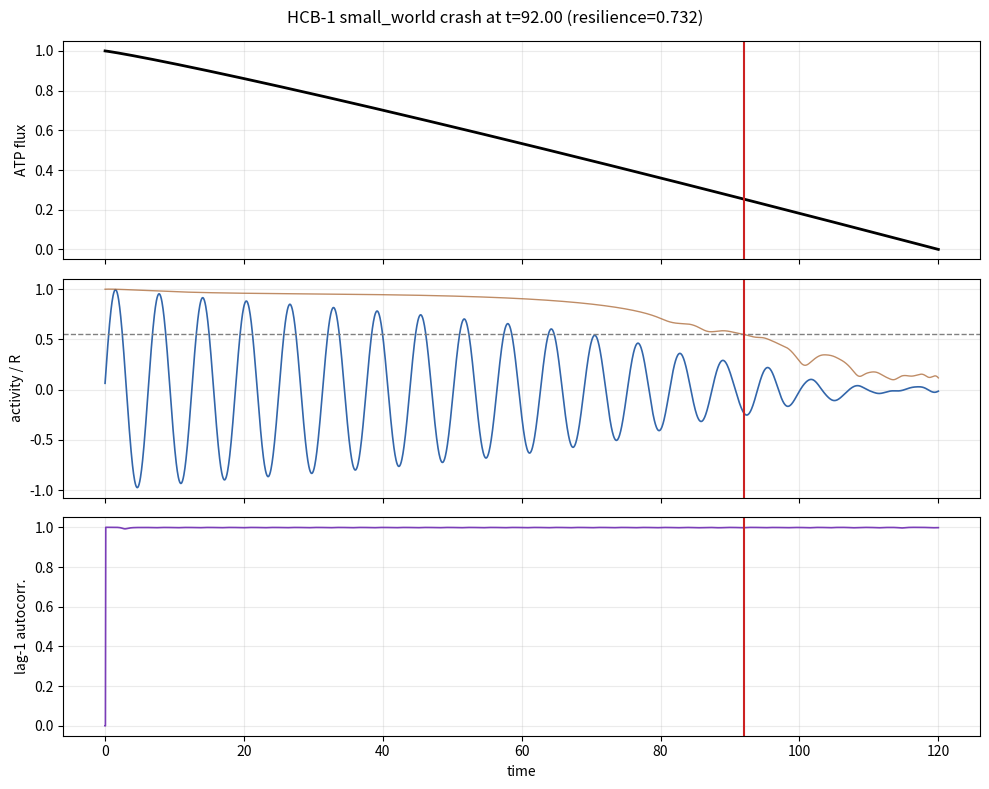

The matplotlib source for this figure:
"""HCB-1: Hypometabolic Crash Benchmark dataset generator.

This module simulates a phase-reduced neural mass network under progressive
ATP starvation. The generated input contract is:

    [Connectivity_Graph, Energy_Scalar_t]

and the target is the first timestamp where network synchrony drops below the
bifurcation threshold.
"""

from __future__ import annotations

import argparse
import json
import sys
from dataclasses import asdict, dataclass
from pathlib import Path
from typing import Any

import numpy as np


@dataclass(frozen=True)
class HCB1Config:
    nodes: int = 64
    degree: int = 6
    duration: float = 120.0
    dt: float = 0.05
    seed: int = 42
    simulation_seed: int = 123
    rewiring_probability: float = 0.08
    synchrony_threshold: float = 0.55
    burn_in_seconds: float = 5.0


def make_small_world_graph(config: HCB1Config) -> np.ndarray:
    """Create a Watts-Strogatz style ring lattice with deterministic shortcuts."""
    if config.degree % 2:
        raise ValueError("degree must be even for the ring lattice")
    if config.degree >= config.nodes:
        raise ValueError("degree must be smaller than nodes")

    rng = np.random.default_rng(config.seed)
    graph = np.zeros((config.nodes, config.nodes), dtype=float)

    half_degree = config.degree // 2
    for i in range(config.nodes):
        for offset in range(1, half_degree + 1):
            j = (i + offset) % config.nodes
            graph[i, j] = 1.0
            graph[j, i] = 1.0

    original_edges = [
        (i, j)
        for i in range(config.nodes)
        for j in range(i + 1, config.nodes)
        if graph[i, j] > 0.0
    ]
    for i, j in original_edges:
        if rng.random() >= config.rewiring_probability:
            continue
        candidates = np.flatnonzero((np.arange(config.nodes) != i) & (graph[i] == 0.0))
        if len(candidates) == 0:
            continue
        new_j = int(rng.choice(candidates))
        graph[i, j] = 0.0
        graph[j, i] = 0.0
        graph[i, new_j] = 1.0
        graph[new_j, i] = 1.0

    return graph


def make_random_graph(config: HCB1Config) -> np.ndarray:
    """Create a deterministic Erdos-Renyi style graph with matched edge budget."""
    rng = np.random.default_rng(config.seed)
    graph = np.zeros((config.nodes, config.nodes), dtype=float)
    target_edges = config.nodes * config.degree // 2
    pairs = np.array(
        [(i, j) for i in range(config.nodes) for j in range(i + 1, config.nodes)]
    )
    selected = rng.choice(len(pairs), size=target_edges, replace=False)

    for i, j in pairs[selected]:
        graph[i, j] = 1.0
        graph[j, i] = 1.0

    degrees = graph.sum(axis=1)
    for i in np.flatnonzero(degrees == 0.0):
        j = int(rng.integers(0, config.nodes - 1))
        if j >= i:
            j += 1
        graph[i, j] = 1.0
        graph[j, i] = 1.0

    return graph


def clustering_coefficient(graph: np.ndarray) -> float:
    degrees = graph.sum(axis=1)
    triangles = np.diag(graph @ graph @ graph) / 2.0
    triples = degrees * (degrees - 1.0) / 2.0
    local = np.divide(
        triangles,
        triples,
        out=np.zeros_like(triangles, dtype=float),
        where=triples > 0.0,
    )
    return float(local.mean())


def locality_score(graph: np.ndarray) -> float:
    n = graph.shape[0]
    edge_i, edge_j = np.where(np.triu(graph, 1) > 0.0)
    if len(edge_i) == 0:
        return 0.0
    circular_distance = np.minimum(np.abs(edge_i - edge_j), n - np.abs(edge_i - edge_j))
    return float(np.mean(1.0 - circular_distance / (n / 2.0)))


def topology_resilience(graph: np.ndarray) -> float:
    """Estimate allostatic reserve from clustering, locality, and degree balance."""
    degrees = graph.sum(axis=1)
    degree_balance = 1.0 / (1.0 + degrees.std() / (degrees.mean() + 1e-9))
    return float(
        0.45 * clustering_coefficient(graph)
        + 0.35 * locality_score(graph)
        + 0.20 * degree_balance
    )


def normalize_graph(graph: np.ndarray) -> np.ndarray:
    degrees = graph.sum(axis=1)
    return np.divide(
        graph,
        degrees[:, None],
        out=np.zeros_like(graph, dtype=float),
        where=degrees[:, None] > 0.0,
    )


def energy_schedule(config: HCB1Config) -> tuple[np.ndarray, np.ndarray]:
    steps = int(config.duration / config.dt) + 1
    timestamps = np.arange(steps, dtype=float) * config.dt
    energy = np.maximum(0.0, 1.0 - (timestamps / config.duration) ** 1.1)
    return timestamps, energy


def moving_average(values: np.ndarray, window: int) -> np.ndarray:
    if window <= 1:
        return values.copy()
    pad = window // 2
    padded = np.pad(values, (pad, pad), mode="edge")
    smoothed = np.convolve(padded, np.ones(window) / window, mode="valid")
    return smoothed[: len(values)]


def rolling_lag1_autocorrelation(values: np.ndarray, window: int) -> np.ndarray:
    result = np.zeros_like(values, dtype=float)
    for idx in range(len(values)):
        start = max(0, idx - window + 1)
        segment = values[start : idx + 1]
        if len(segment) < 3:
            result[idx] = 0.0
            continue
        left = segment[:-1] - segment[:-1].mean()
        right = segment[1:] - segment[1:].mean()
        denom = np.linalg.norm(left) * np.linalg.norm(right)
        result[idx] = float(np.dot(left, right) / denom) if denom > 1e-12 else 0.0
    return result


def simulate_network(
    graph: np.ndarray, config: HCB1Config, topology: str = "custom"
) -> dict[str, Any]:
    """Run a deterministic hypometabolic crash simulation."""
    rng = np.random.default_rng(config.simulation_seed)
    timestamps, energy = energy_schedule(config)
    weights = normalize_graph(graph)
    resilience = topology_resilience(graph)

    node_index = np.arange(config.nodes, dtype=float)
    intrinsic_frequency = (
        1.0
        + 0.06 * np.sin(2.0 * np.pi * node_index / config.nodes)
        + 0.015 * rng.normal(size=config.nodes)
    )
    stress_axis = rng.normal(size=config.nodes)
    stress_axis = (stress_axis - stress_axis.mean()) / (stress_axis.std() + 1e-9)
    phase = rng.normal(loc=0.0, scale=0.08, size=config.nodes)

    synchrony = np.zeros_like(timestamps)
    mean_activity = np.zeros_like(timestamps)
    neural_activity = np.zeros((len(timestamps), config.nodes), dtype=float)

    for step, available_energy in enumerate(energy):
        allostatic_coupling = 2.20 * resilience * available_energy * (1.0 - available_energy)
        basal_coupling = 1.25 * available_energy + 0.22 * resilience
        coupling_gain = basal_coupling + allostatic_coupling
        metabolic_stress = 1.80 * (1.0 - available_energy) ** 2 * (1.15 - resilience)

        phase_pull = np.sum(weights * np.sin(phase[None, :] - phase[:, None]), axis=1)
        d_phase = intrinsic_frequency + coupling_gain * phase_pull + metabolic_stress * stress_axis
        phase = phase + config.dt * d_phase

        amplitude = max(0.05, float(available_energy)) ** 0.55
        activity = amplitude * np.sin(phase)
        neural_activity[step] = activity
        mean_activity[step] = float(activity.mean())
        synchrony[step] = float(np.abs(np.exp(1j * phase).mean()))

    smooth_window = max(3, int(1.0 / config.dt))
    smoothed_synchrony = moving_average(synchrony, smooth_window)
    first_allowed_idx = int(config.burn_in_seconds / config.dt)
    candidate_indices = np.flatnonzero(
        (smoothed_synchrony < config.synchrony_threshold)
        & (np.arange(len(timestamps)) >= first_allowed_idx)
    )
    crash_idx = int(candidate_indices[0]) if len(candidate_indices) else len(timestamps) - 1
    slowing_window = max(5, int(5.0 / config.dt))
    critical_slowing = rolling_lag1_autocorrelation(mean_activity, slowing_window)

    return {
        "topology": topology,
        "config": asdict(config),
        "input_tensor": {
            "connectivity_graph": graph,
            "energy_scalar_t": energy,
        },
        "neural_activity": neural_activity,
        "mean_activity": mean_activity,
        "synchrony": synchrony,
        "smoothed_synchrony": smoothed_synchrony,
        "critical_slowing": critical_slowing,
        "crash_index": crash_idx,
        "crash_timestamp": float(timestamps[crash_idx]),
        "timestamps": timestamps,
        "topology_resilience": resilience,
    }


def generate_dataset(topology: str, config: HCB1Config) -> dict[str, Any]:
    if topology == "small_world":
        graph = make_small_world_graph(config)
    elif topology == "random":
        graph = make_random_graph(config)
    else:
        raise ValueError("topology must be 'small_world' or 'random'")
    return simulate_network(graph, config, topology=topology)


def verify_bifurcation(config: HCB1Config | None = None) -> dict[str, Any]:
    """Acceptance verifier: topology deterministically shifts the crash point."""
    config = config or HCB1Config()
    small_world = generate_dataset("small_world", config)
    random = generate_dataset("random", config)
    small_world_repeat = generate_dataset("small_world", config)
    random_repeat = generate_dataset("random", config)

    crash_delta = small_world["crash_timestamp"] - random["crash_timestamp"]
    deterministic = (
        small_world["crash_timestamp"] == small_world_repeat["crash_timestamp"]
        and random["crash_timestamp"] == random_repeat["crash_timestamp"]
    )
    valid_window = (
        config.burn_in_seconds < random["crash_timestamp"] < config.duration
        and config.burn_in_seconds < small_world["crash_timestamp"] < config.duration
    )
    slowing_rises = _critical_slowing_rises(small_world) and _critical_slowing_rises(random)
    passed = bool(deterministic and valid_window and slowing_rises and crash_delta >= 8.0)

    return {
        "passed": passed,
        "small_world_crash_timestamp": small_world["crash_timestamp"],
        "random_crash_timestamp": random["crash_timestamp"],
        "crash_delta_seconds": crash_delta,
        "small_world_resilience": small_world["topology_resilience"],
        "random_resilience": random["topology_resilience"],
        "deterministic": deterministic,
        "valid_window": valid_window,
        "critical_slowing_rises": slowing_rises,
    }


def _critical_slowing_rises(dataset: dict[str, Any]) -> bool:
    crash_idx = int(dataset["crash_index"])
    critical_slowing = dataset["critical_slowing"]
    early_end = max(5, min(crash_idx // 3, len(critical_slowing)))
    late_start = max(0, crash_idx - max(5, int(10.0 / dataset["config"]["dt"])))
    early = critical_slowing[:early_end]
    late = critical_slowing[late_start:crash_idx]
    if len(early) == 0 or len(late) == 0:
        return False
    return float(np.nanmean(late)) > float(np.nanmean(early))


def write_artifacts(dataset: dict[str, Any], output_dir: Path, make_plot: bool = True) -> None:
    output_dir.mkdir(parents=True, exist_ok=True)
    np.savez_compressed(
        output_dir / f"hcb_1_{dataset['topology']}.npz",
        connectivity_graph=dataset["input_tensor"]["connectivity_graph"],
        energy_scalar_t=dataset["input_tensor"]["energy_scalar_t"],
        neural_activity=dataset["neural_activity"],
        mean_activity=dataset["mean_activity"],
        synchrony=dataset["synchrony"],
        critical_slowing=dataset["critical_slowing"],
        crash_timestamp=np.array(dataset["crash_timestamp"]),
    )
    metadata = {
        "topology": dataset["topology"],
        "config": dataset["config"],
        "crash_timestamp": dataset["crash_timestamp"],
        "topology_resilience": dataset["topology_resilience"],
    }
    (output_dir / f"hcb_1_{dataset['topology']}.json").write_text(
        json.dumps(metadata, indent=2) + "\n",
        encoding="utf-8",
    )
    if make_plot:
        write_plot(dataset, output_dir / f"hcb_1_{dataset['topology']}.png")


def write_plot(dataset: dict[str, Any], path: Path) -> None:
    import matplotlib.pyplot as plt

    timestamps = dataset["timestamps"]
    energy = dataset["input_tensor"]["energy_scalar_t"]
    crash_timestamp = dataset["crash_timestamp"]

    fig, axes = plt.subplots(3, 1, figsize=(10, 8), sharex=True)
    axes[0].plot(timestamps, energy, color="black", linewidth=2)
    axes[0].set_ylabel("ATP flux")
    axes[0].set_ylim(-0.05, 1.05)

    axes[1].plot(timestamps, dataset["mean_activity"], color="#3366aa", linewidth=1.2)
    axes[1].plot(timestamps, dataset["synchrony"], color="#aa6633", linewidth=1.0, alpha=0.75)
    axes[1].axhline(
        dataset["config"]["synchrony_threshold"],
        color="gray",
        linewidth=1.0,
        linestyle="--",
    )
    axes[1].set_ylabel("activity / R")

    axes[2].plot(timestamps, dataset["critical_slowing"], color="#7a3db8", linewidth=1.2)
    axes[2].set_ylabel("lag-1 autocorr.")
    axes[2].set_xlabel("time")

    for axis in axes:
        axis.axvline(crash_timestamp, color="#cc2222", linewidth=1.5)
        axis.grid(True, alpha=0.25)

    title = (
        f"HCB-1 {dataset['topology']} crash at t={crash_timestamp:.2f} "
        f"(resilience={dataset['topology_resilience']:.3f})"
    )
    fig.suptitle(title)
    fig.tight_layout()
    fig.savefig(path, dpi=160)
    plt.close(fig)


def parse_args(argv: list[str]) -> argparse.Namespace:
    parser = argparse.ArgumentParser(description="Generate or verify HCB-1 datasets.")
    parser.add_argument("--topology", choices=("small_world", "random"), default="small_world")
    parser.add_argument("--output-dir", type=Path, default=Path("artifacts/hcb_1"))
    parser.add_argument("--no-plot", action="store_true", help="Skip PNG plot generation.")
    parser.add_argument("--verify", action="store_true", help="Run deterministic bifurcation test.")
    parser.add_argument("--seed", type=int, default=HCB1Config.seed)
    parser.add_argument("--simulation-seed", type=int, default=HCB1Config.simulation_seed)
    return parser.parse_args(argv)


def main(argv: list[str] | None = None) -> int:
    args = parse_args(argv or sys.argv[1:])
    config = HCB1Config(seed=args.seed, simulation_seed=args.simulation_seed)

    if args.verify:
        report = verify_bifurcation(config)
        print(json.dumps(report, indent=2))
        return 0 if report["passed"] else 1

    dataset = generate_dataset(args.topology, config)
    write_artifacts(dataset, args.output_dir, make_plot=not args.no_plot)
    print(
        json.dumps(
            {
                "topology": dataset["topology"],
                "crash_timestamp": dataset["crash_timestamp"],
                "topology_resilience": dataset["topology_resilience"],
                "output_dir": str(args.output_dir),
            },
            indent=2,
        )
    )
    return 0


if __name__ == "__main__":
    raise SystemExit(main())
